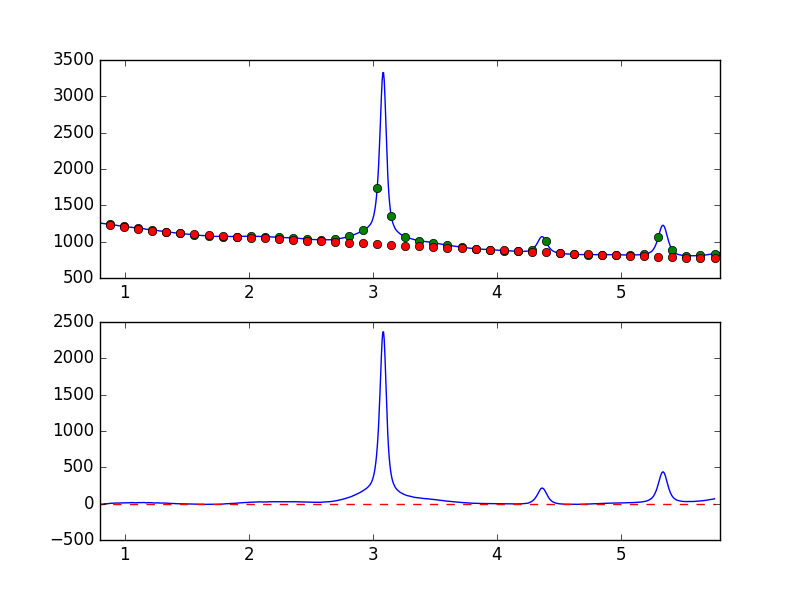

Values plotted in this chart, from the file beside it:
7.681951752392544019e-01, -8.755471437918004085e+00
7.738631750302433776e-01, -7.708437036874329351e+00
7.795311748212323533e-01, -8.926213659765608099e+00
7.851991746122213289e-01, -1.035418602199001725e+01
7.908671744032103046e-01, -7.452631417069369490e+00
7.965351741941992803e-01, -5.310489247902523857e+00
8.022031739851883669e-01, -8.232030948636520407e+00
8.078711737761772316e-01, -7.580121703419763435e+00
8.135391735671662072e-01, -7.402807360463157238e+00
8.192071733581552939e-01, -7.018031228913514497e+00
8.248751731491442696e-01, -7.228111617919012133e+00
8.305431729401332452e-01, -3.784585586628281817e+00
8.362111727311222209e-01, -1.239039022312908855e+00
8.418791725221110855e-01, -2.043936718497207039e+00
8.475471723131001722e-01, -1.214853820265489048e+00
8.532151721040891479e-01, -2.016999261765931806e+00
8.588831718950781235e-01, -5.749569771469396073e-01
8.645511716860672102e-01, 3.168892947569474927e-01
8.702191714770560749e-01, 3.238726119848251983e-01
8.758871712680450505e-01, 2.459226423201016587e+00
8.815551710590340262e-01, 3.674538669258708978e+00
8.872231708500230019e-01, 5.924806042472710033e+00
8.928911706410120885e-01, 4.696726647265677457e+00
8.985591704320010642e-01, 5.959167105147116672e+00
9.042271702229900399e-01, 5.902307514190852089e+00
9.098951700139790155e-01, 6.506367034970025998e+00
9.155631698049678802e-01, 7.599221078057780687e+00
9.212311695959569668e-01, 8.009965757150894206e+00
9.268991693869459425e-01, 9.198190350011145711e+00
9.325671691779349182e-01, 8.683786868774177492e+00
9.382351689689240049e-01, 9.133253770887222345e+00
9.439031687599129805e-01, 8.066727209111149932e+00
9.495711685509018452e-01, 7.630441969019329918e+00
9.552391683418909318e-01, 7.507742211184904590e+00
9.609071681328797965e-01, 9.931532643055106746e+00
9.665751679238688832e-01, 9.993604690828760795e+00
9.722431677148579698e-01, 8.503279077578781653e+00
9.779111675058468345e-01, 9.248148010752856862e+00
9.835791672968358101e-01, 1.097039354154935609e+01
9.892471670878246748e-01, 1.151852096335369424e+01
9.949151668788137615e-01, 1.109455119455128624e+01
1.000583166669802848e+00, 8.911332260484414292e+00
1.006251166460791602e+00, 1.179753037994487386e+01
1.011919166251780799e+00, 1.222374239430587295e+01
1.017587166042769553e+00, 1.098136592618948271e+01
1.023255165833758751e+00, 1.087034352009504801e+01
1.028923165624747726e+00, 1.149945561114532211e+01
1.034591165415736702e+00, 1.236468966571328565e+01
1.040259165206725678e+00, 1.367065131423464663e+01
1.045927164997714431e+00, 1.378625282777011307e+01
1.051595164788703629e+00, 1.519222288363062034e+01
1.057263164579692605e+00, 1.539675597943869434e+01
1.062931164370681802e+00, 1.454635227688072519e+01
1.068599164161670556e+00, 1.296756564857901139e+01
1.074267163952659310e+00, 1.293702320934448835e+01
1.079935163743648507e+00, 1.218276808961309143e+01
1.085603163534637483e+00, 1.121189615419507390e+01
1.091271163325626681e+00, 1.081739193977637115e+01
1.096939163116615434e+00, 1.261145385022973642e+01
1.102607162907604632e+00, 1.355137306286610510e+01
1.108275162698593386e+00, 1.357320052062141258e+01
... 839 more rows
